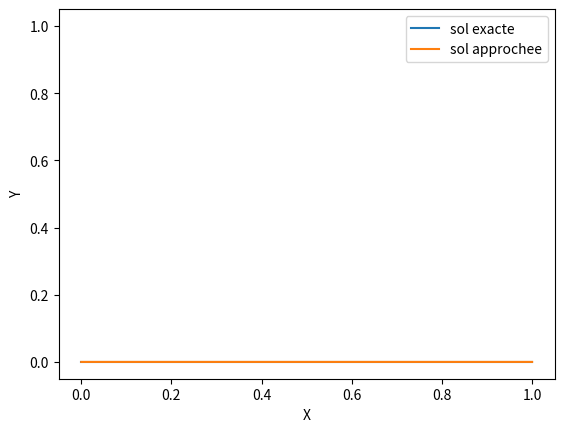

Here is the Python script that generated this plot:
# -*- coding: utf-8 -*-
# Fichier tp3.py

from numpy import * # importation du module numpy
from numpy.linalg import *  # importation du module numpy.linalg
from matplotlib.pyplot import * # importation du module matplotlib.pyplot
from mpl_toolkits.mplot3d import Axes3D # importation du module mpl_toolkits.mplot3d
import time
from pylab import *


# Fonction définissant U0(x)   
def U0(x):
    y = zeros(shape(x))
    for i in arange(0,size(x),1):
         if (x[i] >= 0.4 and x[i] < 0.5):
              y[i] = 10*(x[i]-0.4)
         elif (x[i] >= 0.5 and x[i]<= 0.6):
              y[i] = 10*(0.6-x[i])
         else:
              y[i] = 0
    return y

# Fonction définissant la solution exacte de l'équation
#attention ct = c*t
def solex(x,ct):
    y = zeros(shape(x))
    y = U0(x-ct)
    return y

print("Choix du schéma pour calcul des U(j): ")
print("1- schéma décentré à gauche")
print("2- schéma décentré à droite")
print("3- schéma de Lax-Friedrichs")
#meth = int(input('Choix = '))
meth=2

c=-2.
Ns=10;
dt=.0001
T=1.



print('Choix de la vitesse de transport c')
#c = float(input('c = '))

print('Choix du nombre Ns de points interieurs du maillage')
#Ns = int(input('Ns = '))

h = 1./(Ns + 1.)
print('h = ' , h)



print('Choix du pas dt en temps')
#dt = float(input('dt = '))

dt=h/abs(c)/10

print('c*dt/h* = ' , c*dt/h)

print('Choix du temps final T')
#T = float(input('T = '))

# Maillage

h = 1./(Ns + 1.)
X = linspace(0.,1.,Ns+1)
Xh = X[0:Ns+1]
M = int((T/dt) - 1)

CFL=dt/h


# init Uh avec la condition T=0
Uh = U0(Xh)
#array pr T=T+1
Uhn = zeros(shape(Uh))
# Calcul iteratif des vecteurs U(j) par le schéma choisi

# Erreur,Erreur temporaire

Err = 0
Errn = 0
ion()
#Animation
line1,  = plot(linspace(0,1,100), solex(linspace(0,1,100),0), label = 'sol exacte')
line2, = plot(Xh, Uh, label = 'sol approchee')

xlabel('X')
ylabel('Y')
legend()

for j in arange(1, M+1):  
    for i in arange(1,Ns):
        if(meth == 1):
            Uhn[i] =  Uh[i] - c*CFL*(Uh[i] - Uh[i-1])
        elif(meth == 2):
            Uhn[i] =  Uh[i] - c*CFL*(Uh[i+1] - Uh[i])
        elif(meth == 3):
            Uhn[i] =  .5*(Uh[i-1] + Uh[i+1]) - .5*c*CFL*(Uh[i+1] - Uh[i-1])
    # Evaluation de la solution exacte au temps j*dt
    U=solex(X,j*dt*c)
    Errn = amax(absolute(U - Uh))
    if (Err < Errn):
      Err = Errn
    #Affichage mise a jour
    line1.set_ydata(solex(linspace(0,1,100),j*dt*c))
    line2.set_ydata(Uh)
    draw()
    pause(.01)
    # swap array
    Uh, Uhn = Uhn, Uh

# Tracé du graphe de la fonction Uh(x,T)
# Tracé du graphe de la fonction U(x,T)

#plot(linspace(0,1,100),solex(linspace(0,1,100),T*c), label = 'sol ex')
#plot(Xh, Uh, label = 'sol approchee')
ioff()
show()
